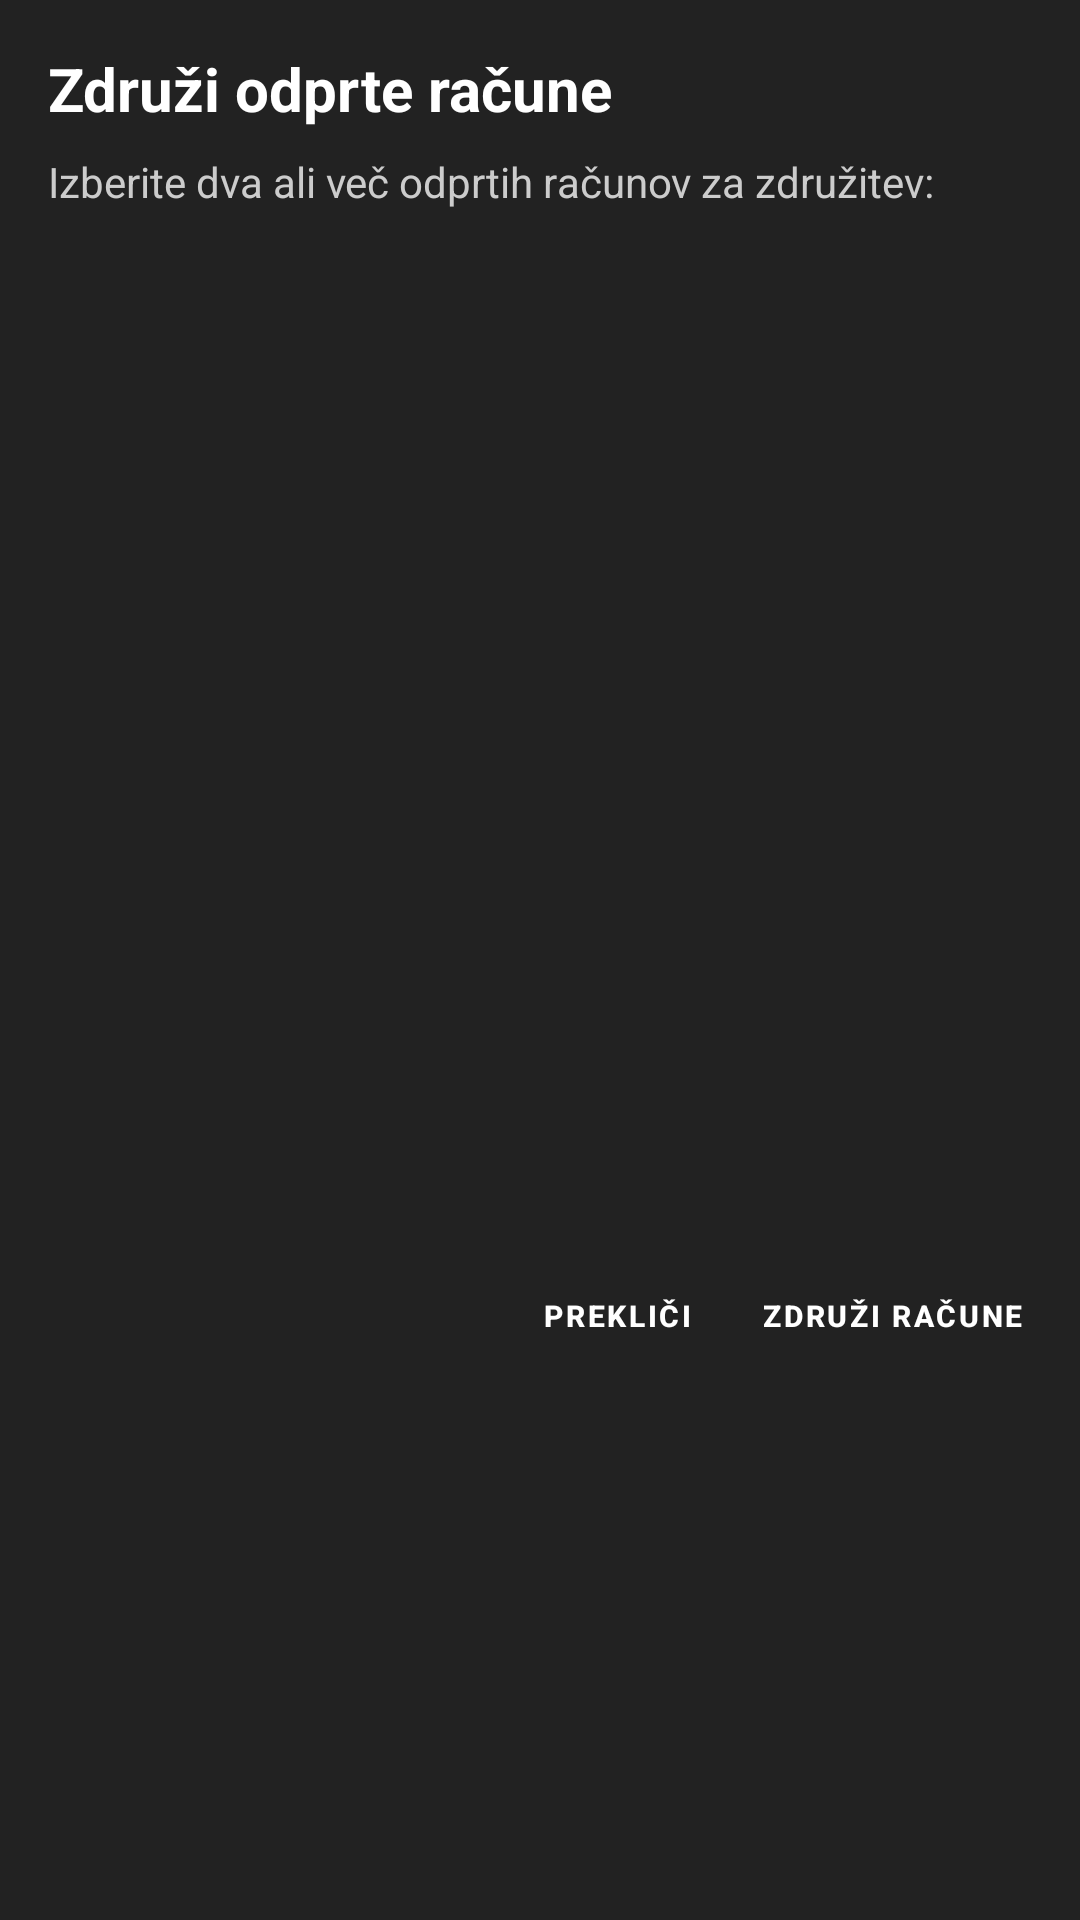

Android layout source for this screen:
<!-- AndroidManifest.xml: application theme Theme.RosKasa -->
<!-- res/layout/dialog_zdruzi_racune.xml -->
<?xml version="1.0" encoding="utf-8"?>
<LinearLayout xmlns:android="http://schemas.android.com/apk/res/android"
    android:layout_width="match_parent"
    android:layout_height="wrap_content"
    android:orientation="vertical"
    android:background="@color/pos_bg_dark"
    android:padding="16dp">

    <TextView
        android:id="@+id/tvNaslov"
        android:layout_width="match_parent"
        android:layout_height="wrap_content"
        android:text="Združi odprte račune"
        android:textColor="#FFFFFF"
        android:textSize="20sp"
        android:textStyle="bold"
        android:paddingBottom="8dp" />

    <TextView
        android:layout_width="match_parent"
        android:layout_height="wrap_content"
        android:text="Izberite dva ali več odprtih računov za združitev:"
        android:textColor="#CCCCCC"
        android:textSize="14sp"
        android:paddingBottom="12dp" />

    <FrameLayout
        android:layout_width="match_parent"
        android:layout_height="320dp"
        android:background="#222222">

        <androidx.recyclerview.widget.RecyclerView
            android:id="@+id/rvOdprtiRacuni"
            android:layout_width="match_parent"
            android:layout_height="match_parent"
            android:padding="4dp" />

        <ProgressBar
            android:id="@+id/pbLoading"
            android:layout_width="wrap_content"
            android:layout_height="wrap_content"
            android:layout_gravity="center"
            android:visibility="gone" />

        <TextView
            android:id="@+id/tvEmpty"
            android:layout_width="wrap_content"
            android:layout_height="wrap_content"
            android:layout_gravity="center"
            android:text="Ni odprtih računov za združitev"
            android:textColor="#888888"
            android:textSize="15sp"
            android:visibility="gone" />
    </FrameLayout>

    <LinearLayout
        android:layout_width="match_parent"
        android:layout_height="wrap_content"
        android:orientation="horizontal"
        android:paddingTop="12dp"
        android:gravity="end">

        <Button
            android:id="@+id/btnCancel"
            style="@style/PosButtonStyle"
            android:layout_width="wrap_content"
            android:layout_height="48dp"
            android:backgroundTint="#555555"
            android:text="Prekliči"
            android:textColor="#FFFFFF"
            android:layout_marginEnd="8dp" />

        <Button
            android:id="@+id/btnPotrdiZdruzi"
            style="@style/PosButtonStyle"
            android:layout_width="wrap_content"
            android:layout_height="48dp"
            android:backgroundTint="@color/pos_accent_blue"
            android:text="Združi račune"
            android:textColor="#FFFFFF" />
    </LinearLayout>

</LinearLayout>
<!-- resources referenced by this layout -->
<resources>
  <color name="pos_accent_blue">#1976D2</color>
  <color name="pos_bg_dark">#222222</color>
  <style name="PosButtonStyle" parent="Widget.MaterialComponents.Button">
          <item name="android:layout_height">50dp</item>
          <item name="android:minHeight">50dp</item>
          <item name="android:insetTop">0dp</item>
          <item name="android:insetBottom">0dp</item>
          <item name="android:insetLeft">0dp</item>
          <item name="android:insetRight">0dp</item>
          <item name="android:paddingTop">0dp</item>
          <item name="android:paddingBottom">0dp</item>
          <item name="android:paddingLeft">2dp</item>
          <item name="android:paddingRight">2dp</item>
          <item name="android:gravity">center</item>
          <item name="android:includeFontPadding">false</item>
          <item name="android:textStyle">bold</item>
          <item name="android:textSize">10sp</item>
          <item name="android:layout_margin">1dp</item>
          <item name="android:baselineAligned">false</item>
          <item name="android:maxLines">3</item>
          <item name="android:ellipsize">end</item>
          <item name="cornerRadius">4dp</item>
      </style>
  <style name="Theme.RosKasa" parent="Theme.MaterialComponents.DayNight.NoActionBar">
          <item name="colorPrimary">@color/pos_accent_blue</item>
          <item name="colorSecondary">@color/pos_accent_green</item>
          <item name="android:windowBackground">@color/pos_bg_dark</item>
          <item name="android:textColor">@color/pos_btn_text</item>
  
          
          <item name="alertDialogTheme">@style/RosAlertDialogTheme</item>
          <item name="android:alertDialogTheme">@style/RosAlertDialogTheme</item>
          <item name="materialAlertDialogTheme">@style/RosAlertDialogTheme</item>
      </style>
  <color name="pos_accent_green">#388E3C</color>
  <color name="pos_btn_text">#FFFFFF</color>
  <style name="RosAlertDialogTheme" parent="ThemeOverlay.MaterialComponents.Dialog.Alert">
          
          <item name="android:windowBackground">@color/pos_card_bg</item>
          
          <item name="android:textColorPrimary">#FFFFFF</item>
          <item name="android:textColor">#FFFFFF</item>
          
          <item name="colorAccent">@color/pos_dialog_btn_yellow</item>
          <item name="colorPrimary">@color/pos_dialog_btn_yellow</item>
          <item name="buttonBarPositiveButtonStyle">@style/RosDialogPositiveButton</item>
          <item name="buttonBarNegativeButtonStyle">@style/RosDialogNegativeButton</item>
          <item name="buttonBarNeutralButtonStyle">@style/RosDialogNeutralButton</item>
      </style>
  <color name="pos_card_bg">#333333</color>
  <color name="pos_dialog_btn_yellow">#FFD700</color>
  <style name="RosDialogPositiveButton" parent="Widget.MaterialComponents.Button.TextButton.Dialog">
          <item name="android:textColor">@color/pos_dialog_btn_yellow</item>
          <item name="android:textStyle">bold</item>
          <item name="android:textSize">16sp</item>
      </style>
  <style name="RosDialogNegativeButton" parent="Widget.MaterialComponents.Button.TextButton.Dialog">
          <item name="android:textColor">@color/pos_dialog_btn_cancel</item>
          <item name="android:textStyle">bold</item>
          <item name="android:textSize">16sp</item>
      </style>
  <style name="RosDialogNeutralButton" parent="Widget.MaterialComponents.Button.TextButton.Dialog">
          <item name="android:textColor">@color/pos_dialog_btn_yellow</item>
          <item name="android:textStyle">bold</item>
          <item name="android:textSize">16sp</item>
      </style>
  <color name="pos_dialog_btn_cancel">#E0E0E0</color>
</resources>
